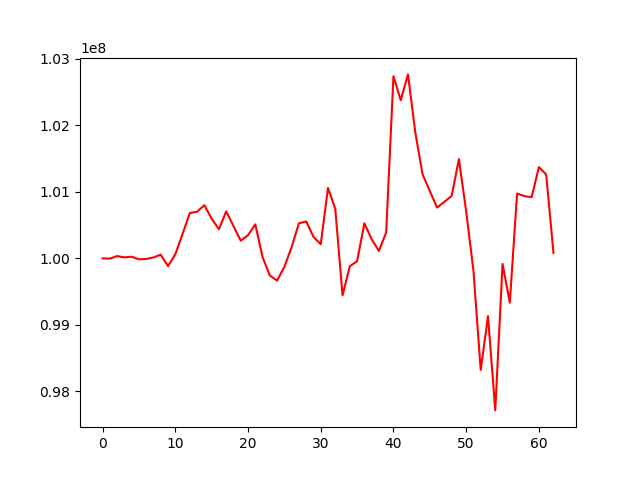

The file beside this chart, header and first rows:
, 0
0, 100000000
1, 99996175
2, 100034599
3, 100015483
4, 100024889
5, 99986606
6, 99990999
7, 100013658
8, 100056001
9, 99884221
10, 100060171
11, 100367438
12, 100682582
13, 100702028
14, 100799837
15, 100596782
16, 100438949
17, 100707247
18, 100486383
19, 100266019
20, 100348341
21, 100512078
22, 100020265
23, 99743453
24, 99665614
25, 99873293
26, 100169833
27, 100527595
28, 100555262
29, 100324667
30, 100212767
31, 101059338
32, 100744508
33, 99443178
34, 99883241
35, 99956318
36, 100527935
37, 100288346
38, 100112443
39, 100389316
40, 102739549
41, 102379567
42, 102767366
43, 101898544
44, 101265708
45, 101012921
46, 100764201
47, 100851276
48, 100938619
49, 101493798
50, 100707589
51, 99813465
52, 98322041
53, 99132163
54, 97713553
55, 99916417
56, 99334793
57, 100975868
58, 100936393
59, 100920954
... 3 more rows
